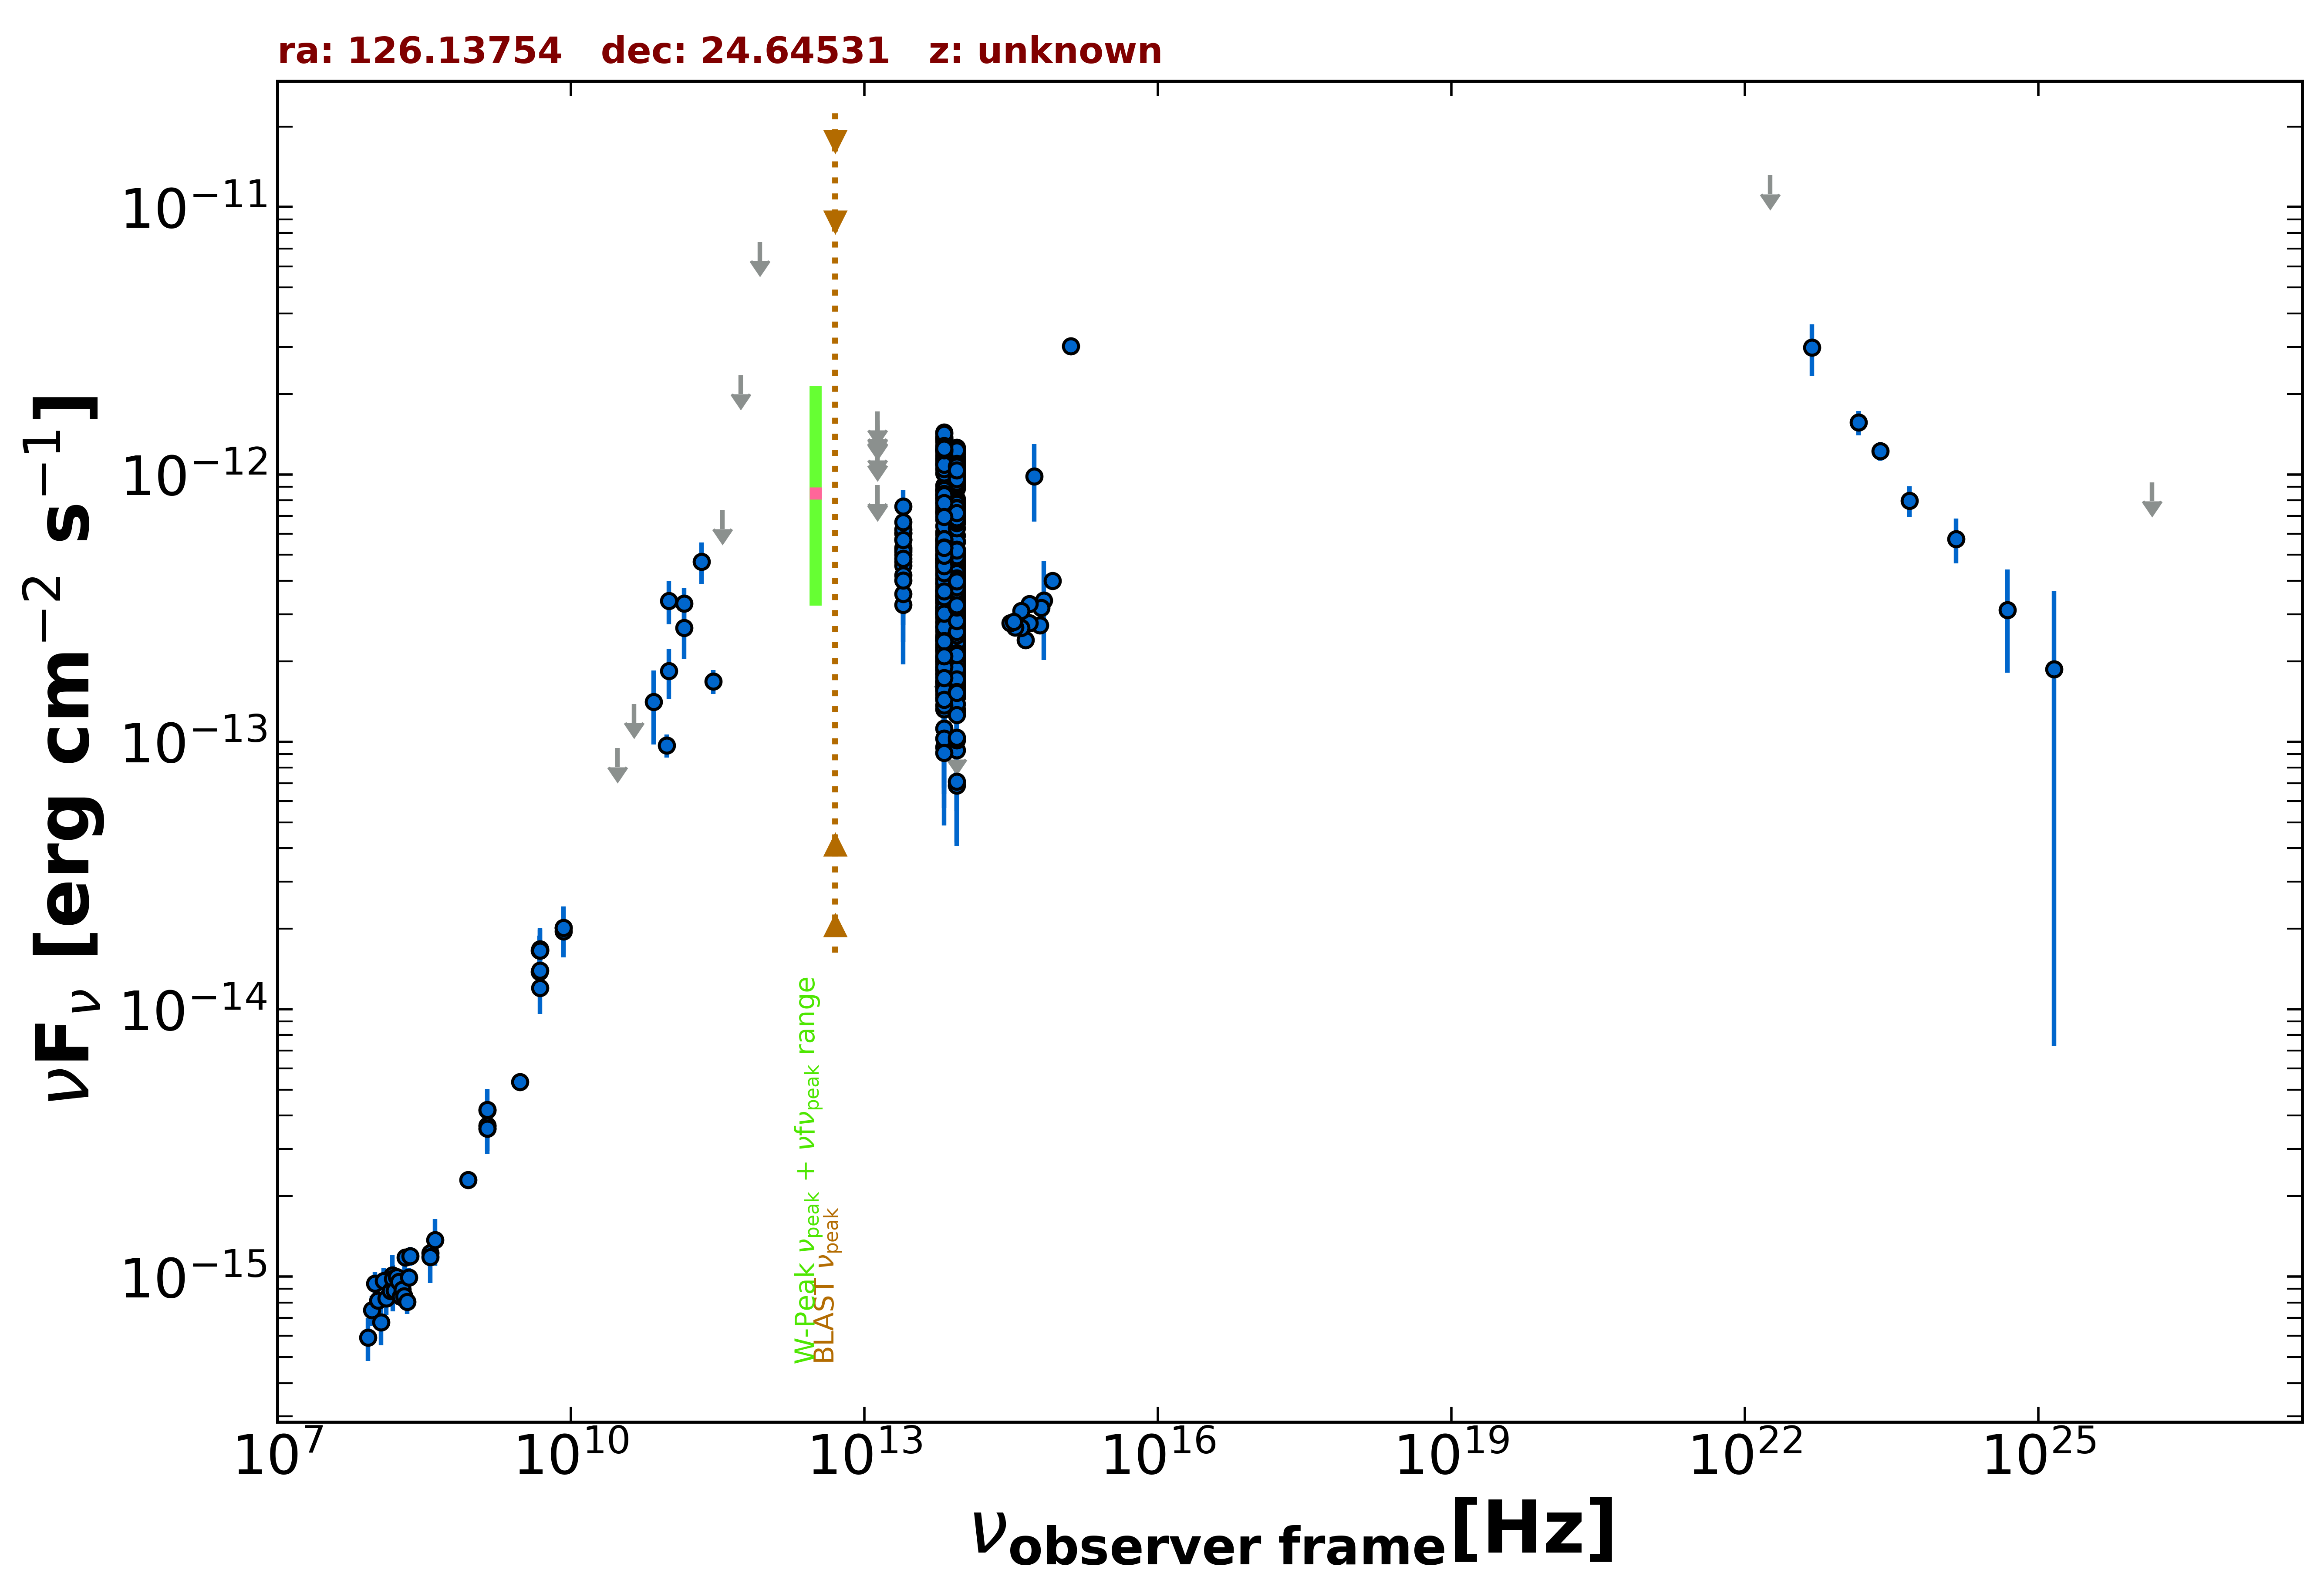

The data file committed next to this chart (first rows):
freq., flux, err_flux, MJD_start, MJD_end, flag, catalog, reference
1.400e+09, 4.193e-15, 2.000e-18, 55000, 55000, , FIRST, White et al. 1997  ApJ  475 479
1.400e+09, 3.661e-15, 1.110e-16, 55000, 55000, , NVSS, Condon et al. 1998  AJ  115  1693
8.870e+08, 2.297e-15, 1.650e-16, 55000, 55000, , RACS, Hale et al. 2021  PASA  38  e058
3.000e+09, 5.345e-15, 2.100e-17, 55000, 55000, , VLASSQL, Gordon et al. 2021  ApJS  255  30
1.500e+08, 9.631e-16, 9.665e-17, 55000, 55000, , TGSS150, Intema et al. 2017  A&A  598  A781
8.400e+09, 2.015e-14, 0.000e+00, 55000, 55000, , CRATES, Healey et al. 2007  ApJS  171  61
4.800e+09, 1.382e-14, 1.245e-15, 55000, 55000, , GB6, Gregory et al. 1996  ApJS  103  427
4.800e+09, 1.661e-14, 2.210e-15, 55000, 55000, , GB87, Gregory et al. 1992  VizieR  VIII/14/j20…
4.850e+09, 1.659e-14, 0.000e+00, 55000, 55000, , NORTH20, White and Becker  1992  ApJS  79  331
1.400e+09, 3.584e-15, 0.000e+00, 55000, 55000, , NORTH20, White and Becker  1992  ApJS  79  331
3.650e+08, 1.223e-15, 0.000e+00, 55000, 55000, , NORTH20, White and Becker  1992  ApJS  79  331
2.850e+11, 1.681e-13, 1.710e-14, 56973, 56973, , ALMA, Bonato et al. 2019  MNRAS  485  1188
9.506e+10, 9.696e-14, 9.520e-15, 56973, 56973, , ALMA, Bonato et al. 2019  MNRAS  485  1188
1.000e+11, 3.370e-13, 6.245e-14, 55000, 55000, , PCCS2100, GHz The Planck Collaboration 2018  A&A  …
1.430e+11, 3.289e-13, 4.605e-14, 55000, 55000, , PCCS2143, GHz The Planck Collaboration 2018  A&A  …
3.000e+10, 9.468e-14, 0.000e+00, 55000, 55000, UL, PCNT, The Planck Collaboration 2018  A&A  619 …
4.400e+10, 1.384e-13, 0.000e+00, 55000, 55000, UL, PCNT, The Planck Collaboration 2018  A&A  619 …
7.000e+10, 1.411e-13, 4.336e-14, 55000, 55000, , PCNT, The Planck Collaboration 2018  A&A  619 …
1.000e+11, 1.839e-13, 3.925e-14, 55000, 55000, , PCNT, The Planck Collaboration 2018  A&A  619 …
1.430e+11, 2.665e-13, 6.295e-14, 55000, 55000, , PCNT, The Planck Collaboration 2018  A&A  619 …
2.170e+11, 4.722e-13, 8.315e-14, 55000, 55000, , PCNT, The Planck Collaboration 2018  A&A  619 …
3.530e+11, 7.356e-13, 0.000e+00, 55000, 55000, UL, PCNT, The Planck Collaboration 2018  A&A  619 …
5.450e+11, 2.351e-12, 0.000e+00, 55000, 55000, UL, PCNT, The Planck Collaboration 2018  A&A  619 …
8.570e+11, 7.399e-12, 0.000e+00, 55000, 55000, UL, PCNT, The Planck Collaboration 2018  A&A  619 …
8.817e+13, 4.684e-13, 2.900e-15, 55000, 55000, , UNWISE, Schlafly et al. 2019  ApJS  240  30
6.517e+13, 4.864e-13, 4.300e-15, 55000, 55000, , UNWISE, Schlafly et al. 2019  ApJS  240  30
8.817e+13, 2.772e-13, 8.700e-15, 55000, 55000, , WISE, Wright et al. 2010  AJ  140  1868
6.517e+13, 3.409e-13, 1.100e-14, 55000, 55000, , WISE, Wright et al. 2010  AJ  140  1868
2.498e+13, 5.238e-13, 3.570e-14, 55000, 55000, , WISE, Wright et al. 2010  AJ  140  1868
1.363e+13, 6.211e-13, 1.690e-13, 55000, 55000, , WISE, Wright et al. 2010  AJ  140  1868
8.817e+13, 2.061e-13, 2.705e-14, 56959, 56959, , NEOWISE, Mainzer et al. 2014  ApJ  792  30
6.517e+13, 3.319e-13, 5.685e-14, 56959, 56959, , NEOWISE, Mainzer et al. 2014  ApJ  792  30
8.817e+13, 1.847e-13, 2.715e-14, 56959, 56959, , NEOWISE, Mainzer et al. 2014  ApJ  792  30
6.517e+13, 1.884e-13, 3.685e-14, 56959, 56959, , NEOWISE, Mainzer et al. 2014  ApJ  792  30
8.817e+13, 1.873e-13, 2.525e-14, 56959, 56959, , NEOWISE, Mainzer et al. 2014  ApJ  792  30
6.517e+13, 2.034e-13, 4.495e-14, 56959, 56959, , NEOWISE, Mainzer et al. 2014  ApJ  792  30
8.817e+13, 1.979e-13, 2.375e-14, 56959, 56959, , NEOWISE, Mainzer et al. 2014  ApJ  792  30
6.517e+13, 2.052e-13, 3.800e-14, 56959, 56959, , NEOWISE, Mainzer et al. 2014  ApJ  792  30
8.817e+13, 1.569e-13, 2.465e-14, 56959, 56959, , NEOWISE, Mainzer et al. 2014  ApJ  792  30
6.517e+13, 9.547e-14, 4.679e-14, 56959, 56959, , NEOWISE, Mainzer et al. 2014  ApJ  792  30
8.817e+13, 1.780e-13, 2.285e-14, 56959, 56959, , NEOWISE, Mainzer et al. 2014  ApJ  792  30
6.517e+13, 1.551e-13, 4.475e-14, 56959, 56959, , NEOWISE, Mainzer et al. 2014  ApJ  792  30
8.817e+13, 2.186e-13, 2.585e-14, 56960, 56960, , NEOWISE, Mainzer et al. 2014  ApJ  792  30
6.517e+13, 1.639e-13, 3.950e-14, 56960, 56960, , NEOWISE, Mainzer et al. 2014  ApJ  792  30
8.817e+13, 1.854e-13, 2.430e-14, 56959, 56959, , NEOWISE, Mainzer et al. 2014  ApJ  792  30
6.517e+13, 1.677e-13, 3.850e-14, 56959, 56959, , NEOWISE, Mainzer et al. 2014  ApJ  792  30
8.817e+13, 2.111e-13, 3.280e-14, 56959, 56959, , NEOWISE, Mainzer et al. 2014  ApJ  792  30
6.517e+13, 2.261e-13, 4.440e-14, 56959, 56959, , NEOWISE, Mainzer et al. 2014  ApJ  792  30
8.817e+13, 1.639e-13, 2.790e-14, 56959, 56959, , NEOWISE, Mainzer et al. 2014  ApJ  792  30
6.517e+13, 2.416e-13, 4.565e-14, 56959, 56959, , NEOWISE, Mainzer et al. 2014  ApJ  792  30
8.817e+13, 1.470e-13, 2.310e-14, 56959, 56959, , NEOWISE, Mainzer et al. 2014  ApJ  792  30
6.517e+13, 1.908e-13, 3.610e-14, 56959, 56959, , NEOWISE, Mainzer et al. 2014  ApJ  792  30
8.817e+13, 2.099e-13, 3.340e-14, 56959, 56959, , NEOWISE, Mainzer et al. 2014  ApJ  792  30
6.517e+13, 1.801e-13, 3.725e-14, 56959, 56959, , NEOWISE, Mainzer et al. 2014  ApJ  792  30
8.817e+13, 2.188e-13, 2.810e-14, 56959, 56959, , NEOWISE, Mainzer et al. 2014  ApJ  792  30
6.517e+13, 1.458e-13, 4.015e-14, 56959, 56959, , NEOWISE, Mainzer et al. 2014  ApJ  792  30
8.817e+13, 1.199e-12, 4.300e-14, 58052, 58052, , NEOWISE, Mainzer et al. 2014  ApJ  792  30
6.517e+13, 1.436e-12, 6.100e-14, 58052, 58052, , NEOWISE, Mainzer et al. 2014  ApJ  792  30
8.817e+13, 1.093e-12, 4.050e-14, 58052, 58052, , NEOWISE, Mainzer et al. 2014  ApJ  792  30
6.517e+13, 1.132e-12, 5.300e-14, 58052, 58052, , NEOWISE, Mainzer et al. 2014  ApJ  792  30
... 545 more rows
